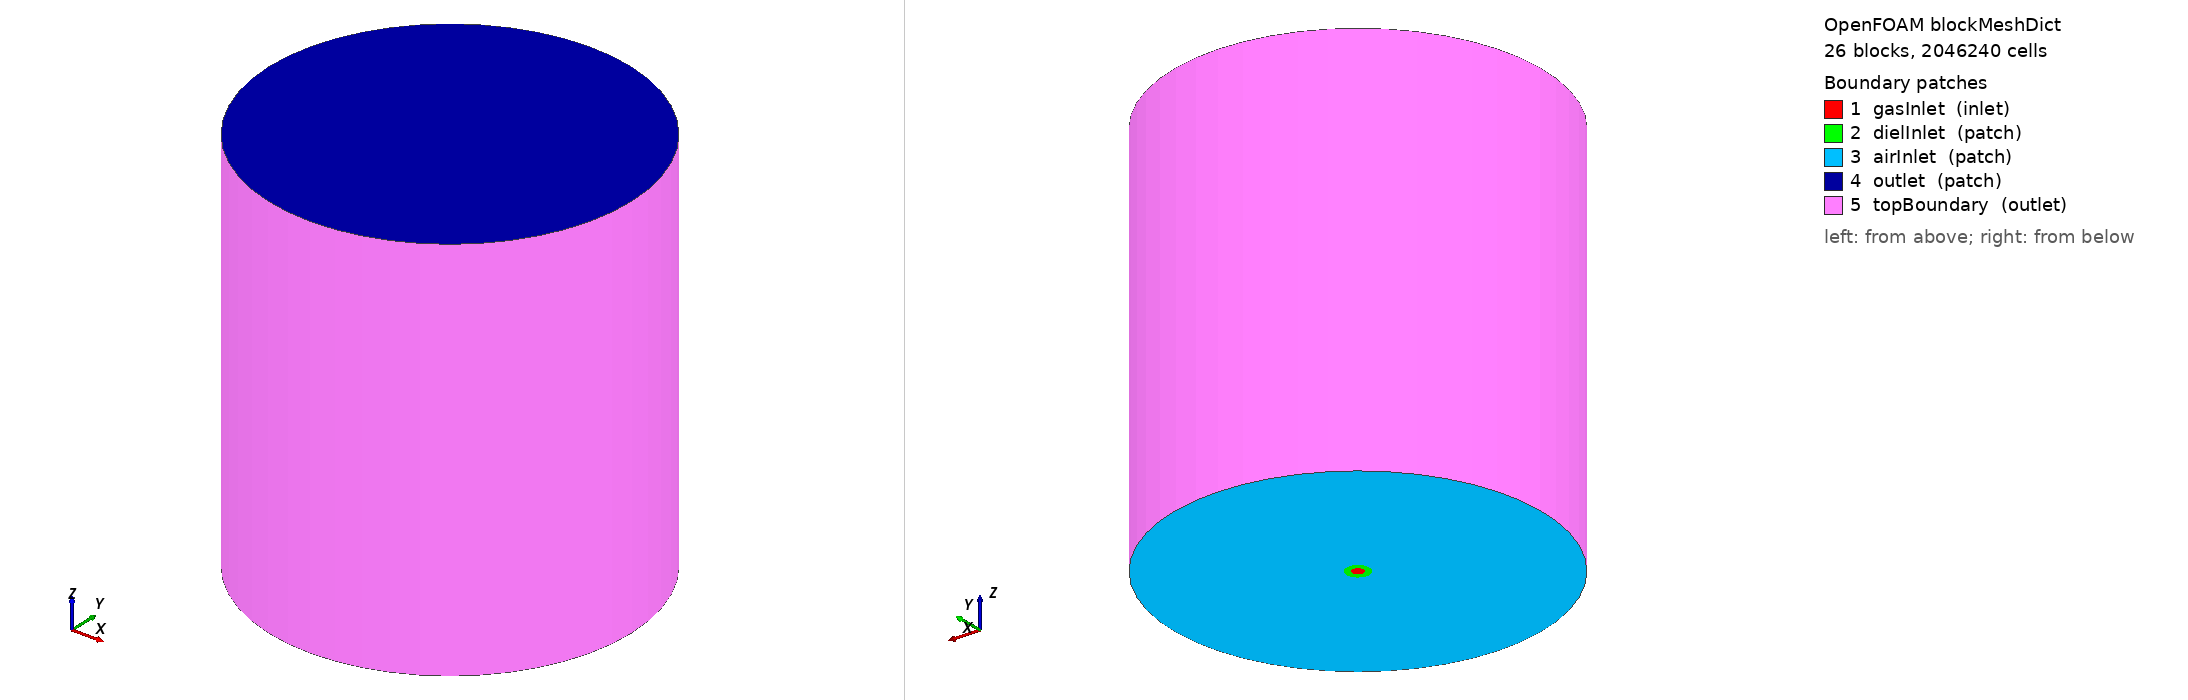

OpenFOAM case: the mesh blockMesh builds from blockMeshDict, 26 block(s), 2046240 cells. Boundary patches (legend numbers): 1 gasInlet (inlet), 2 dielInlet (patch), 3 airInlet (patch), 4 outlet (patch), 5 topBoundary (outlet). Left view from above one corner, right view from below the opposite corner. Boundary conditions: 0 field file(s) under 0/; 0 of 5 drawn patches have an entry in a shipped field file.

=== system/blockMeshDict ===
/*--------------------------------*- C++ -*----------------------------------*\ 
  =========                 |
  \\      /  F ield         | OpenFOAM: The Open Source CFD Toolbox
   \\    /   O peration     | Website:  https://openfoam.org
    \\  /    A nd           | Version:  7
     \\/     M anipulation  |
\*---------------------------------------------------------------------------*/
FoamFile
{
version     2.0;
format      ascii;
class       dictionary;
object      blockMeshDict;
}
// * * * * * * * * * * * * * * * * * * * * * * * * * * * * * * * * * * * * * //

convertToMeters 1.0000e+00;

vertices
(
(-1.41421356e-04  -1.41421356e-04 2.00000000e-03)  // p  0 
(1.41421356e-04  -1.41421356e-04 2.00000000e-03)  // p  1 
(1.41421356e-04  1.41421356e-04 2.00000000e-03)  // p  2 
(-1.41421356e-04  1.41421356e-04 2.00000000e-03)  // p  3 
(-1.41421356e-04  -1.41421356e-04 1.50000000e-02)  // p  4 
(1.41421356e-04  -1.41421356e-04 1.50000000e-02)  // p  5 
(1.41421356e-04  1.41421356e-04 1.50000000e-02)  // p  6 
(-1.41421356e-04  1.41421356e-04 1.50000000e-02)  // p  7 
(-1.41421356e-04  -1.41421356e-04 4.50000000e-02)  // p  8 
(1.41421356e-04  -1.41421356e-04 4.50000000e-02)  // p  9 
(1.41421356e-04  1.41421356e-04 4.50000000e-02)  // p 10 
(-1.41421356e-04  1.41421356e-04 4.50000000e-02)  // p 11 
(-4.24264069e-04  -4.24264069e-04 2.00000000e-03)  // p 12 
(4.24264069e-04  -4.24264069e-04 2.00000000e-03)  // p 13 
(4.24264069e-04  4.24264069e-04 2.00000000e-03)  // p 14 
(-4.24264069e-04  4.24264069e-04 2.00000000e-03)  // p 15 
(-4.24264069e-04  -4.24264069e-04 1.50000000e-02)  // p 16 
(4.24264069e-04  -4.24264069e-04 1.50000000e-02)  // p 17 
(4.24264069e-04  4.24264069e-04 1.50000000e-02)  // p 18 
(-4.24264069e-04  4.24264069e-04 1.50000000e-02)  // p 19 
(-4.24264069e-04  -4.24264069e-04 4.50000000e-02)  // p 20 
(4.24264069e-04  -4.24264069e-04 4.50000000e-02)  // p 21 
(4.24264069e-04  4.24264069e-04 4.50000000e-02)  // p 22 
(-4.24264069e-04  4.24264069e-04 4.50000000e-02)  // p 23 
(-8.83883476e-04  -8.83883476e-04 2.00000000e-03)  // p 24 
(8.83883476e-04  -8.83883476e-04 2.00000000e-03)  // p 25 
(8.83883476e-04  8.83883476e-04 2.00000000e-03)  // p 26 
(-8.83883476e-04  8.83883476e-04 2.00000000e-03)  // p 27 
(-8.83883476e-04  -8.83883476e-04 1.50000000e-02)  // p 28 
(8.83883476e-04  -8.83883476e-04 1.50000000e-02)  // p 29 
(8.83883476e-04  8.83883476e-04 1.50000000e-02)  // p 30 
(-8.83883476e-04  8.83883476e-04 1.50000000e-02)  // p 31 
(-8.83883476e-04  -8.83883476e-04 4.50000000e-02)  // p 32 
(8.83883476e-04  -8.83883476e-04 4.50000000e-02)  // p 33 
(8.83883476e-04  8.83883476e-04 4.50000000e-02)  // p 34 
(-8.83883476e-04  8.83883476e-04 4.50000000e-02)  // p 35 
(-1.41421356e-02  -1.41421356e-02 2.00000000e-03)  // p 36 
(1.41421356e-02  -1.41421356e-02 2.00000000e-03)  // p 37 
(1.41421356e-02  1.41421356e-02 2.00000000e-03)  // p 38 
(-1.41421356e-02  1.41421356e-02 2.00000000e-03)  // p 39 
(-1.41421356e-02  -1.41421356e-02 1.50000000e-02)  // p 40 
(1.41421356e-02  -1.41421356e-02 1.50000000e-02)  // p 41 
(1.41421356e-02  1.41421356e-02 1.50000000e-02)  // p 42 
(-1.41421356e-02  1.41421356e-02 1.50000000e-02)  // p 43 
(-1.41421356e-02  -1.41421356e-02 4.50000000e-02)  // p 44 
(1.41421356e-02  -1.41421356e-02 4.50000000e-02)  // p 45 
(1.41421356e-02  1.41421356e-02 4.50000000e-02)  // p 46 
(-1.41421356e-02  1.41421356e-02 4.50000000e-02)  // p 47 
);

blocks
(
    hex (  0    1    2    3    4    5    6    7)(   12   12   70 ) simpleGrading (  1  1  1 ) // block  0 
    hex (  4    5    6    7    8    9   10   11)(   12   12  220 ) simpleGrading (  1  1  3 ) // block  1 
    hex (  1    0   12   13    5    4   16   17)(   12    4   70 ) simpleGrading (  1  1  1 ) // block  2 
    hex (  2    1   13   14    6    5   17   18)(   12    4   70 ) simpleGrading (  1  1  1 ) // block  3 
    hex (  3    2   14   15    7    6   18   19)(   12    4   70 ) simpleGrading (  1  1  1 ) // block  4 
    hex (  0    3   15   12    4    7   19   16)(   12    4   70 ) simpleGrading (  1  1  1 ) // block  5 
    hex (  5    4   16   17    9    8   20   21)(   12    4  220 ) simpleGrading (  1  1  3 ) // block  6 
    hex (  6    5   17   18   10    9   21   22)(   12    4  220 ) simpleGrading (  1  1  3 ) // block  7 
    hex (  7    6   18   19   11   10   22   23)(   12    4  220 ) simpleGrading (  1  1  3 ) // block  8 
    hex (  4    7   19   16    8   11   23   20)(   12    4  220 ) simpleGrading (  1  1  3 ) // block  9 
    hex ( 13   12   24   25   17   16   28   29)(   12   60   70 ) simpleGrading (  1  1  1 ) // block 10 
    hex ( 14   13   25   26   18   17   29   30)(   12   60   70 ) simpleGrading (  1  1  1 ) // block 11 
    hex ( 15   14   26   27   19   18   30   31)(   12   60   70 ) simpleGrading (  1  1  1 ) // block 12 
    hex ( 12   15   27   24   16   19   31   28)(   12   60   70 ) simpleGrading (  1  1  1 ) // block 13 
    hex ( 17   16   28   29   21   20   32   33)(   12   60  220 ) simpleGrading (  1  1  3 ) // block 14 
    hex ( 18   17   29   30   22   21   33   34)(   12   60  220 ) simpleGrading (  1  1  3 ) // block 15 
    hex ( 19   18   30   31   23   22   34   35)(   12   60  220 ) simpleGrading (  1  1  3 ) // block 16 
    hex ( 16   19   31   28   20   23   35   32)(   12   60  220 ) simpleGrading (  1  1  3 ) // block 17 
    hex ( 25   24   36   37   29   28   40   41)(   12   80   70 ) simpleGrading (  1 10  1 ) // block 18 
    hex ( 26   25   37   38   30   29   41   42)(   12   80   70 ) simpleGrading (  1 10  1 ) // block 19 
    hex ( 27   26   38   39   31   30   42   43)(   12   80   70 ) simpleGrading (  1 10  1 ) // block 20 
    hex ( 24   27   39   36   28   31   43   40)(   12   80   70 ) simpleGrading (  1 10  1 ) // block 21 
    hex ( 29   28   40   41   33   32   44   45)(   12   80  220 ) simpleGrading (  1 10  3 ) // block 22 
    hex ( 30   29   41   42   34   33   45   46)(   12   80  220 ) simpleGrading (  1 10  3 ) // block 23 
    hex ( 31   30   42   43   35   34   46   47)(   12   80  220 ) simpleGrading (  1 10  3 ) // block 24 
    hex ( 28   31   43   40   32   35   47   44)(   12   80  220 ) simpleGrading (  1 10  3 ) // block 25 
);

edges
(
    arc   0    1  (0.00000000e+00  -1.70710678e-04 2.00000000e-03)
    arc   1    2  (1.70710678e-04  0.00000000e+00 2.00000000e-03)
    arc   2    3  (0.00000000e+00  1.70710678e-04 2.00000000e-03)
    arc   3    0  (-1.70710678e-04  0.00000000e+00 2.00000000e-03)
    arc   4    5  (0.00000000e+00  -1.70710678e-04 1.50000000e-02)
    arc   5    6  (1.70710678e-04  0.00000000e+00 1.50000000e-02)
    arc   6    7  (0.00000000e+00  1.70710678e-04 1.50000000e-02)
    arc   7    4  (-1.70710678e-04  0.00000000e+00 1.50000000e-02)
    arc   8    9  (0.00000000e+00  -1.70710678e-04 4.50000000e-02)
    arc   9   10  (1.70710678e-04  0.00000000e+00 4.50000000e-02)
    arc  10   11  (0.00000000e+00  1.70710678e-04 4.50000000e-02)
    arc  11    8  (-1.70710678e-04  0.00000000e+00 4.50000000e-02)
    arc  12   13  (0.00000000e+00  -6.00000000e-04 2.00000000e-03)
    arc  13   14  (6.00000000e-04  0.00000000e+00 2.00000000e-03)
    arc  14   15  (0.00000000e+00  6.00000000e-04 2.00000000e-03)
    arc  15   12  (-6.00000000e-04  0.00000000e+00 2.00000000e-03)
    arc  16   17  (0.00000000e+00  -6.00000000e-04 1.50000000e-02)
    arc  17   18  (6.00000000e-04  0.00000000e+00 1.50000000e-02)
    arc  18   19  (0.00000000e+00  6.00000000e-04 1.50000000e-02)
    arc  19   16  (-6.00000000e-04  0.00000000e+00 1.50000000e-02)
    arc  20   21  (0.00000000e+00  -6.00000000e-04 4.50000000e-02)
    arc  21   22  (6.00000000e-04  0.00000000e+00 4.50000000e-02)
    arc  22   23  (0.00000000e+00  6.00000000e-04 4.50000000e-02)
    arc  23   20  (-6.00000000e-04  0.00000000e+00 4.50000000e-02)
    arc  24   25  (0.00000000e+00  -1.25000000e-03 2.00000000e-03)
    arc  25   26  (1.25000000e-03  0.00000000e+00 2.00000000e-03)
    arc  26   27  (0.00000000e+00  1.25000000e-03 2.00000000e-03)
    arc  27   24  (-1.25000000e-03  0.00000000e+00 2.00000000e-03)
    arc  28   29  (0.00000000e+00  -1.25000000e-03 1.50000000e-02)
    arc  29   30  (1.25000000e-03  0.00000000e+00 1.50000000e-02)
    arc  30   31  (0.00000000e+00  1.25000000e-03 1.50000000e-02)
    arc  31   28  (-1.25000000e-03  0.00000000e+00 1.50000000e-02)
    arc  32   33  (0.00000000e+00  -1.25000000e-03 4.50000000e-02)
    arc  33   34  (1.25000000e-03  0.00000000e+00 4.50000000e-02)
    arc  34   35  (0.00000000e+00  1.25000000e-03 4.50000000e-02)
    arc  35   32  (-1.25000000e-03  0.00000000e+00 4.50000000e-02)
    arc  36   37  (0.00000000e+00  -2.00000000e-02 2.00000000e-03)
    arc  37   38  (2.00000000e-02  0.00000000e+00 2.00000000e-03)
    arc  38   39  (0.00000000e+00  2.00000000e-02 2.00000000e-03)
    arc  39   36  (-2.00000000e-02  0.00000000e+00 2.00000000e-03)
    arc  40   41  (0.00000000e+00  -2.00000000e-02 1.50000000e-02)
    arc  41   42  (2.00000000e-02  0.00000000e+00 1.50000000e-02)
    arc  42   43  (0.00000000e+00  2.00000000e-02 1.50000000e-02)
    arc  43   40  (-2.00000000e-02  0.00000000e+00 1.50000000e-02)
    arc  44   45  (0.00000000e+00  -2.00000000e-02 4.50000000e-02)
    arc  45   46  (2.00000000e-02  0.00000000e+00 4.50000000e-02)
    arc  46   47  (0.00000000e+00  2.00000000e-02 4.50000000e-02)
    arc  47   44  (-2.00000000e-02  0.00000000e+00 4.50000000e-02)
);

boundary
(
   gasInlet
   {
      type inlet ;
      faces (
         (  3   2   1   0)
         ( 13  12   0   1)
         ( 14  13   1   2)
         ( 15  14   2   3)
         ( 12  15   3   0)
      );
   }
   dielInlet
   {
      type patch ;
      faces (
         ( 25  24  12  13)
         ( 26  25  13  14)
         ( 27  26  14  15)
         ( 24  27  15  12)
      );
   }
   airInlet
   {
      type patch ;
      faces (
         ( 37  36  24  25)
         ( 38  37  25  26)
         ( 39  38  26  27)
         ( 36  39  27  24)
      );
   }
   outlet
   {
      type patch ;
      faces (
         (  8   9  10  11)
         (  9   8  20  21)
         ( 10   9  21  22)
         ( 11  10  22  23)
         (  8  11  23  20)
         ( 21  20  32  33)
         ( 22  21  33  34)
         ( 23  22  34  35)
         ( 20  23  35  32)
         ( 33  32  44  45)
         ( 34  33  45  46)
         ( 35  34  46  47)
         ( 32  35  47  44)
      );
   }
   topBoundary
   {
      type outlet;
      faces (
         ( 41  40  36  37)
         ( 42  41  37  38)
         ( 43  42  38  39)
         ( 40  43  39  36)
         ( 45  44  40  41)
         ( 46  45  41  42)
         ( 47  46  42  43)
         ( 44  47  43  40)
      );
   }
);

mergePatchPairs();

=== system/controlDict ===
/*--------------------------------*- C++ -*----------------------------------*\
| =========                 |                                                 |
| \\      /  F ield         | OpenFOAM: The Open Source CFD Toolbox           |
|  \\    /   O peration     | Version:  v2406                                 |
|   \\  /    A nd           | Website:  www.openfoam.com                      |
|    \\/     M anipulation  |                                                 |
\*---------------------------------------------------------------------------*/
FoamFile
{
    version     2.0;
    format      ascii;
    class       dictionary;
    object      controlDict;
}
// * * * * * * * * * * * * * * * * * * * * * * * * * * * * * * * * * * * * * //

application     rhoReactingBuoyantFoam;

startFrom       startTime;

startTime       0;

stopAt          endTime;

endTime         5.0;

deltaT          0.0001;

writeControl    adjustableRunTime;

writeInterval   0.02;

purgeWrite      0;

writeFormat     ascii;

writePrecision  6;

writeCompression off;

timeFormat      general;

timePrecision   6;

runTimeModifiable true;

adjustTimeStep  yes;

maxCo           0.3;

maxDeltaT       1;

// Link dynamic libraries
libs            (parabolicInlet);

functions
{
    fieldAverage1
    {
        type            fieldAverage;
        libs            ("libfieldFunctionObjects.so");
        writeControl    writeTime;
        periodicRestart     true;
        restartPeriod       0.02;

        fields
        (
            T
            {
                mean        on;
                prime2Mean  off;
                base        time;
            }

            He
            {
                mean        on;
                prime2Mean  off;
                base        time;
            }
        );
        
    }

}


// ************************************************************************* //
